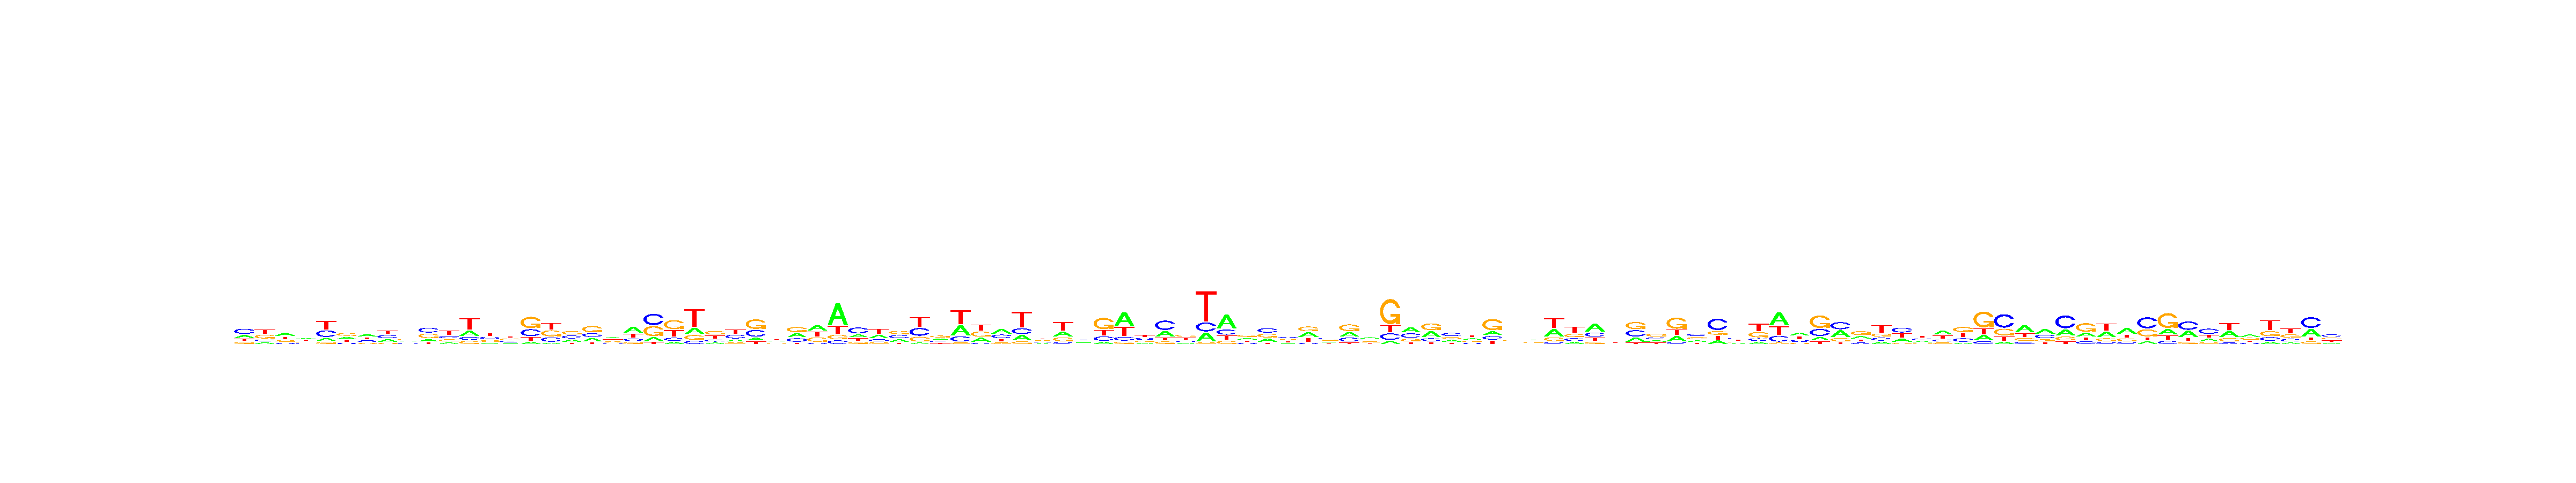

The file beside this chart, header and first rows:
, V1, V2, V3, V4, V5, V6, V7, V8, V9, V10, V11, V12, V13, V14, V15, V16, V17, V18, V19, V20, V21, V22, V23
A, 0.2369, 0.1499, 0.3639, 0.3151, 0.1496, 0.2985, 0.3425, 0.2705, 0.2849, 0.1792, 0.1535, 0.2302, 0.1243, 0.1461, 0.09219, 0.06642, 0.2357, 0.2392, 0.3239, 0.4253, 0.142, 0.09954, 0.1995
C, 0.4313, 0.1532, 0.1428, 0.1987, 0.332, 0.1326, 0.2495, 0.3098, 0.1951, 0.368, 0.2237, 0.1371, 0.3, 0.2724, 0.2906, 0.2427, 0.2993, 0.2436, 0.1718, 0.1593, 0.4149, 0.1484, 0.09644
G, 0.1615, 0.3296, 0.2034, 0.204, 0.0997, 0.3464, 0.1353, 0.1029, 0.2876, 0.3364, 0.2086, 0.1336, 0.248, 0.2893, 0.4704, 0.3324, 0.3516, 0.4172, 0.2258, 0.1387, 0.3748, 0.437, 0.1499
T, 0.1703, 0.3673, 0.2899, 0.2823, 0.4186, 0.2225, 0.2726, 0.3168, 0.2324, 0.1164, 0.4142, 0.4992, 0.3277, 0.2922, 0.1468, 0.3585, 0.1134, 0.09998, 0.2785, 0.2768, 0.0683, 0.3151, 0.5541
